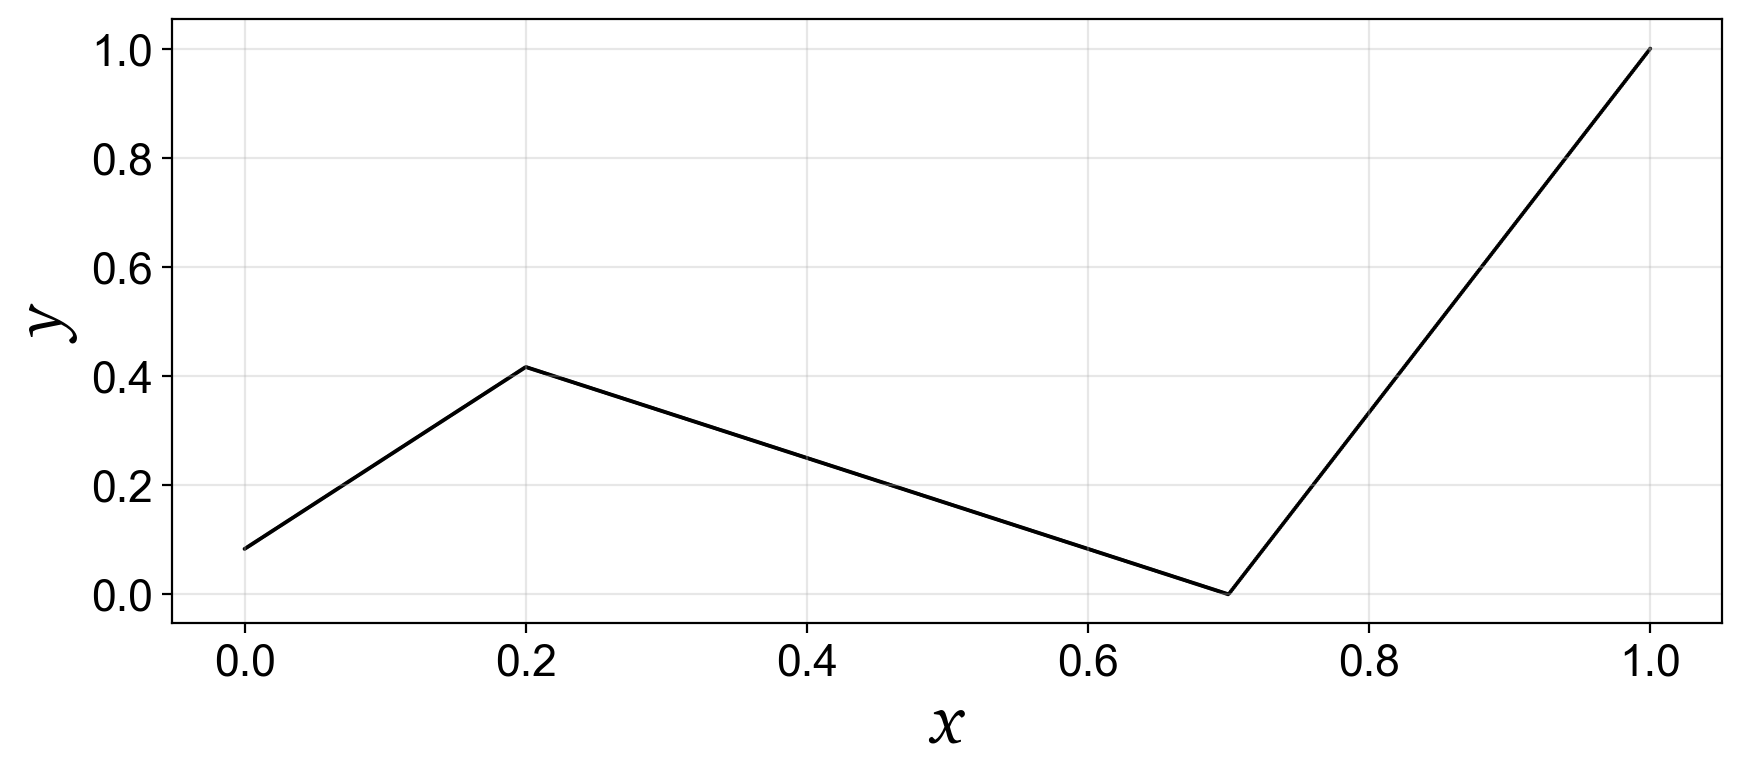

The file beside this chart, header and first rows:
0.0000000000000000e+00, 8.3103879849812351e-02
1.0010010010010010e-03, 8.4772632457238289e-02
2.0020020020020020e-03, 8.6441385064664242e-02
3.0030030030030030e-03, 8.8110137672090194e-02
4.0040040040040040e-03, 8.9778890279516146e-02
5.0050050050050058e-03, 9.1447642886942085e-02
6.0060060060060060e-03, 9.3116395494368037e-02
7.0070070070070078e-03, 9.4785148101793990e-02
8.0080080080080079e-03, 9.6453900709219928e-02
9.0090090090090089e-03, 9.8122653316645880e-02
1.0010010010010012e-02, 9.9791405924071833e-02
1.1011011011011011e-02, 1.0146015853149778e-01
1.2012012012012012e-02, 1.0312891113892372e-01
1.3013013013013013e-02, 1.0479766374634968e-01
1.4014014014014016e-02, 1.0646641635377564e-01
1.5015015015015017e-02, 1.0813516896120158e-01
1.6016016016016016e-02, 1.0980392156862753e-01
1.7017017017017019e-02, 1.1147267417605349e-01
1.8018018018018018e-02, 1.1314142678347944e-01
1.9019019019019021e-02, 1.1481017939090538e-01
2.0020020020020023e-02, 1.1647893199833133e-01
2.1021021021021023e-02, 1.1814768460575728e-01
2.2022022022022022e-02, 1.1981643721318322e-01
2.3023023023023025e-02, 1.2148518982060917e-01
2.4024024024024024e-02, 1.2315394242803512e-01
2.5025025025025027e-02, 1.2482269503546108e-01
2.6026026026026026e-02, 1.2649144764288703e-01
2.7027027027027032e-02, 1.2816020025031299e-01
2.8028028028028031e-02, 1.2982895285773893e-01
2.9029029029029031e-02, 1.3149770546516487e-01
3.0030030030030033e-02, 1.3316645807259084e-01
3.1031031031031032e-02, 1.3483521068001678e-01
3.2032032032032032e-02, 1.3650396328744271e-01
3.3033033033033038e-02, 1.3817271589486868e-01
3.4034034034034037e-02, 1.3984146850229462e-01
3.5035035035035036e-02, 1.4151022110972056e-01
3.6036036036036036e-02, 1.4317897371714652e-01
3.7037037037037035e-02, 1.4484772632457246e-01
3.8038038038038041e-02, 1.4651647893199840e-01
3.9039039039039040e-02, 1.4818523153942437e-01
4.0040040040040047e-02, 1.4985398414685031e-01
4.1041041041041046e-02, 1.5152273675427627e-01
4.2042042042042045e-02, 1.5319148936170221e-01
4.3043043043043044e-02, 1.5486024196912815e-01
4.4044044044044044e-02, 1.5652899457655411e-01
4.5045045045045050e-02, 1.5819774718398005e-01
4.6046046046046049e-02, 1.5986649979140599e-01
4.7047047047047048e-02, 1.6153525239883196e-01
4.8048048048048048e-02, 1.6320400500625790e-01
4.9049049049049047e-02, 1.6487275761368383e-01
5.0050050050050053e-02, 1.6654151022110980e-01
5.1051051051051052e-02, 1.6821026282853574e-01
5.2052052052052052e-02, 1.6987901543596168e-01
5.3053053053053051e-02, 1.7154776804338764e-01
5.4054054054054064e-02, 1.7321652065081361e-01
5.5055055055055063e-02, 1.7488527325823958e-01
5.6056056056056063e-02, 1.7655402586566551e-01
5.7057057057057062e-02, 1.7822277847309145e-01
5.8058058058058061e-02, 1.7989153108051742e-01
5.9059059059059067e-02, 1.8156028368794336e-01
6.0060060060060066e-02, 1.8322903629536930e-01
... 939 more rows
